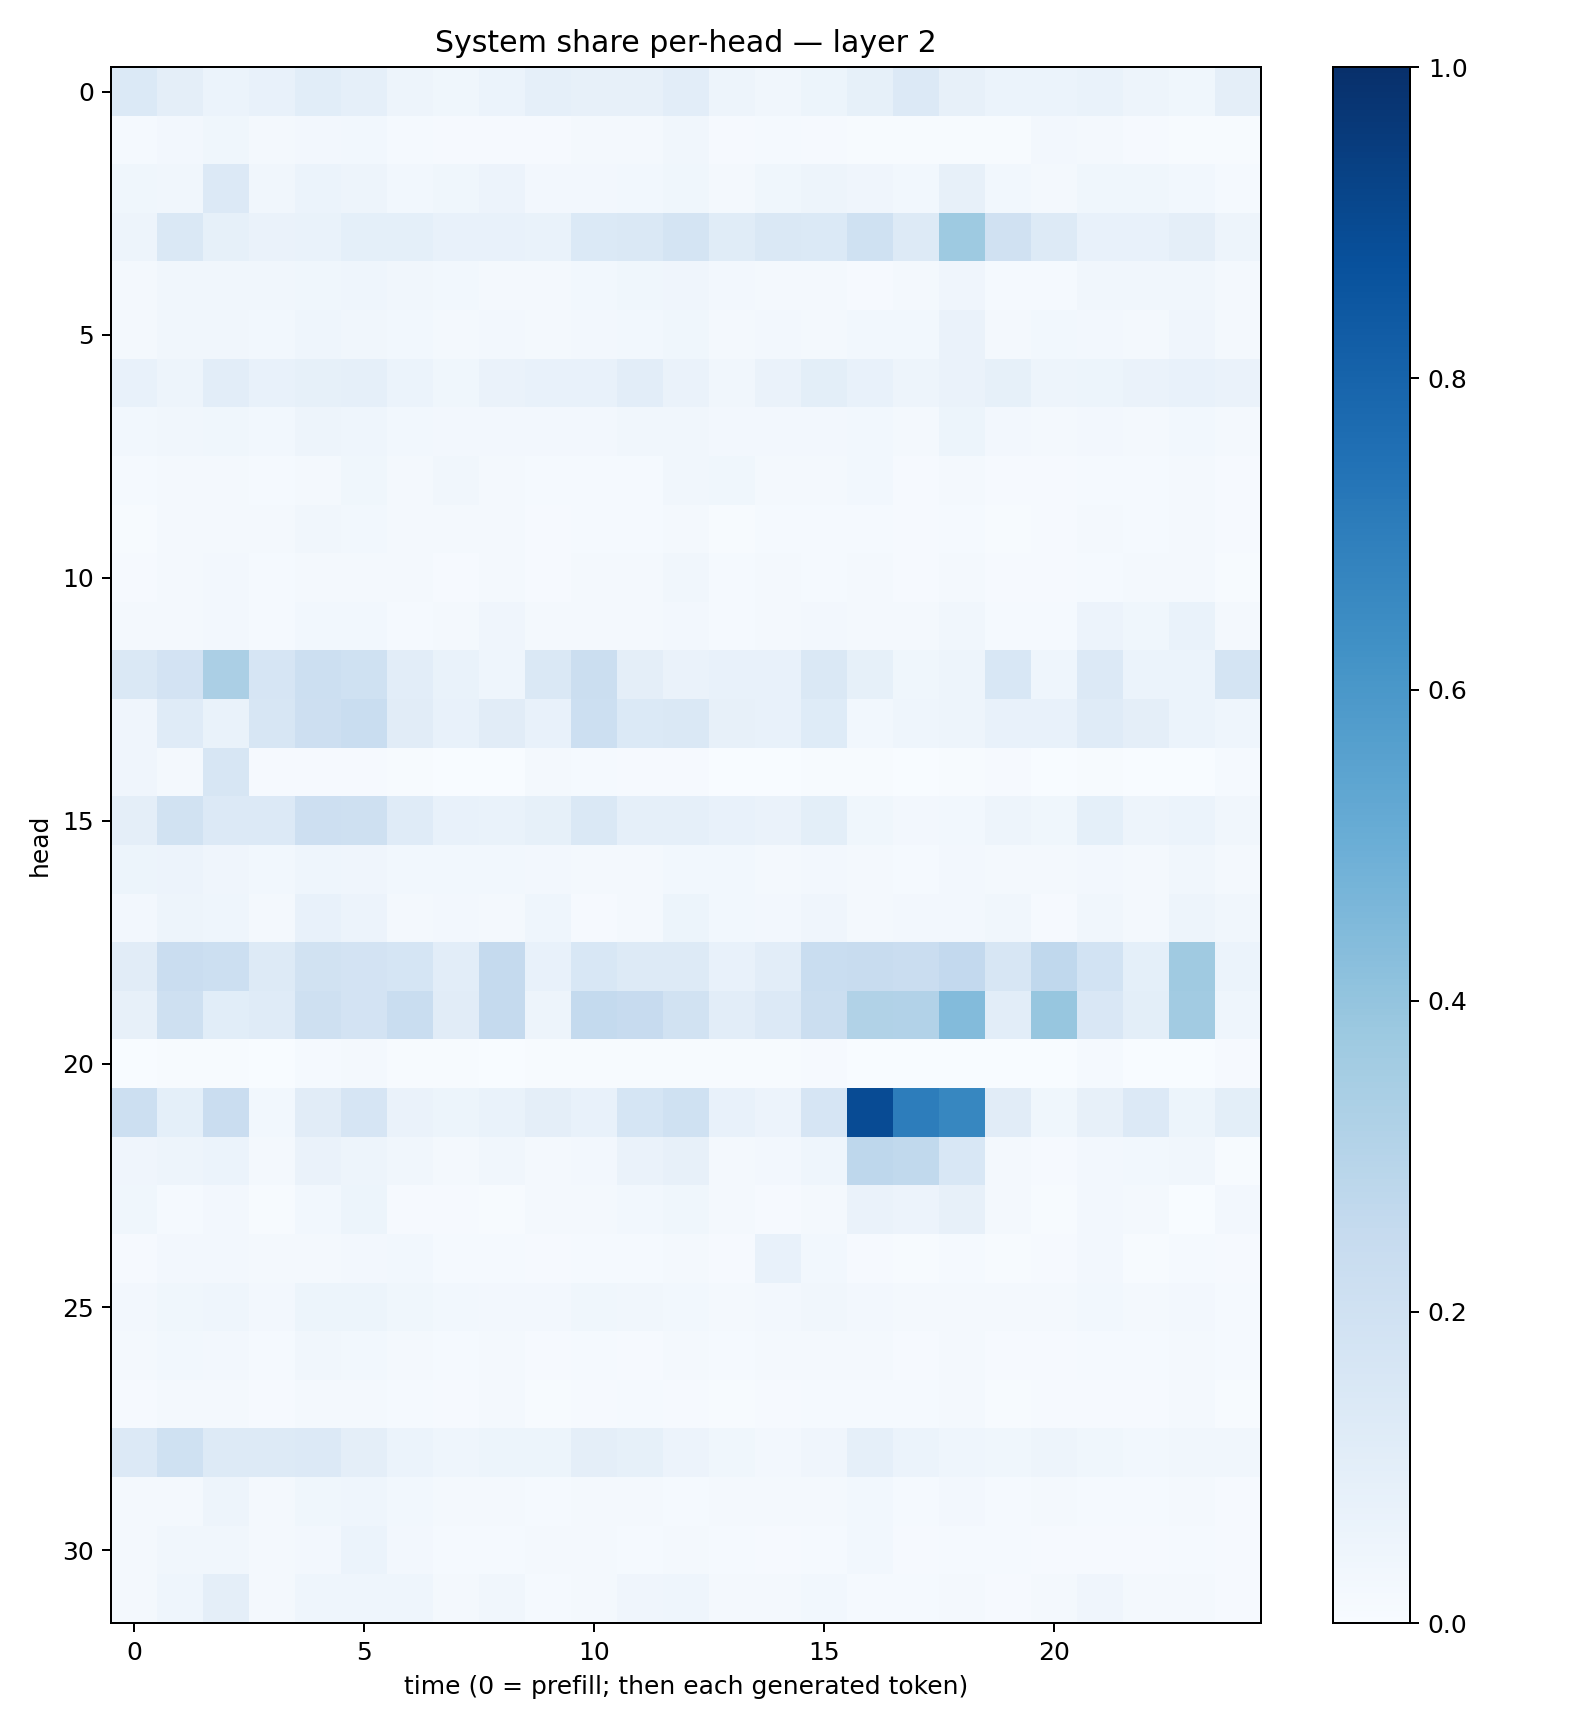

The file beside this chart, header and first rows:
0.1403065, 0.094254375, 0.059608787, 0.07654649, 0.10931818, 0.08767132, 0.049540613, 0.036169115, 0.060170732, 0.08616411, 0.08008704, 0.08044885, 0.10158122, 0.047385182, 0.034079157, 0.052218817, 0.085811876, 0.13576883, 0.078273416, 0.061986133, 0.060542524, 0.067948416, 0.04805043, 0.038037904
0.01297, 0.0246, 0.03726, 0.01991, 0.02503, 0.02752, 0.0125, 0.008372, 0.008744, 0.01003, 0.01581, 0.01954, 0.03153, 0.01103, 0.01427, 0.01108, 0.006056, 0.004778, 0.006254, 0.007256, 0.02618, 0.02148, 0.01039, 0.007649
0.0368, 0.03505, 0.1329, 0.03308, 0.06228, 0.04846, 0.02973, 0.03687, 0.05663, 0.02611, 0.02542, 0.03088, 0.03552, 0.01834, 0.03868, 0.05002, 0.04055, 0.02987, 0.08172, 0.02896, 0.01721, 0.03776, 0.03774, 0.0296
0.05047, 0.1453, 0.0846, 0.0655, 0.06843, 0.09274, 0.0924, 0.07473, 0.07403, 0.06904, 0.1403, 0.1417, 0.1729, 0.1164, 0.1408, 0.1389, 0.2016, 0.1279, 0.3714, 0.1987, 0.1304, 0.07767, 0.07799, 0.09408
0.01785, 0.0325, 0.03206, 0.03135, 0.03676, 0.0438, 0.03304, 0.02816, 0.02062, 0.02091, 0.02735, 0.03542, 0.04219, 0.02394, 0.02005, 0.01671, 0.01148, 0.01798, 0.03995, 0.01544, 0.01191, 0.03325, 0.03148, 0.03139
0.02043, 0.03176, 0.03302, 0.02826, 0.04542, 0.03516, 0.02902, 0.02128, 0.02631, 0.01889, 0.02651, 0.0306, 0.03782, 0.02033, 0.02435, 0.02312, 0.03097, 0.02798, 0.06611, 0.02081, 0.02874, 0.02431, 0.01921, 0.04132
0.07642, 0.04722, 0.1044, 0.07498, 0.08478, 0.08856, 0.06181, 0.03891, 0.06538, 0.07135, 0.07312, 0.1038, 0.06443, 0.03414, 0.06633, 0.1005, 0.07674, 0.04695, 0.0659, 0.0836, 0.04942, 0.05345, 0.06409, 0.07241
0.02761, 0.03364, 0.03727, 0.02899, 0.05004, 0.04409, 0.02903, 0.02387, 0.02545, 0.02505, 0.02699, 0.03165, 0.0338, 0.02662, 0.02421, 0.02492, 0.03115, 0.02241, 0.05126, 0.0236, 0.02139, 0.02419, 0.02275, 0.03028
0.01222, 0.01924, 0.01785, 0.01336, 0.02146, 0.03533, 0.02198, 0.03329, 0.0163, 0.01233, 0.01359, 0.01375, 0.03197, 0.03558, 0.0184, 0.01667, 0.02829, 0.008634, 0.02258, 0.008233, 0.01001, 0.01446, 0.0148, 0.01631
0.007479, 0.01935, 0.0215, 0.0201, 0.03386, 0.02844, 0.01957, 0.01571, 0.02006, 0.01024, 0.01422, 0.01539, 0.02002, 0.007451, 0.01452, 0.01231, 0.01206, 0.01069, 0.01414, 0.007357, 0.01078, 0.0161, 0.01233, 0.02297
0.01017, 0.01928, 0.02697, 0.01325, 0.01912, 0.02148, 0.01966, 0.01013, 0.02319, 0.009831, 0.01934, 0.01782, 0.03402, 0.01361, 0.01773, 0.0146, 0.02211, 0.007906, 0.02046, 0.008263, 0.009774, 0.01453, 0.01813, 0.02006
0.01634, 0.02002, 0.02734, 0.01502, 0.0309, 0.02869, 0.01413, 0.01905, 0.04181, 0.01917, 0.01611, 0.017, 0.024, 0.01443, 0.01833, 0.02731, 0.01786, 0.02098, 0.03495, 0.01458, 0.01202, 0.05563, 0.03694, 0.06659
0.1407, 0.1805, 0.3329, 0.1667, 0.2152, 0.1993, 0.1035, 0.06742, 0.04664, 0.1449, 0.2259, 0.09522, 0.06458, 0.07716, 0.07569, 0.1463, 0.08317, 0.03882, 0.05056, 0.1551, 0.04404, 0.1349, 0.06239, 0.06227
0.04277, 0.1176, 0.06966, 0.1624, 0.2138, 0.2308, 0.1118, 0.07061, 0.1095, 0.07519, 0.2172, 0.1393, 0.1446, 0.08118, 0.07605, 0.124, 0.03118, 0.04373, 0.05026, 0.07046, 0.07745, 0.1184, 0.09412, 0.05897
0.04201, 0.01948, 0.1596, 0.007981, 0.01081, 0.009474, 0.004083, 0.002039, 0.002457, 0.01856, 0.0119, 0.008461, 0.008134, 0.003087, 0.003873, 0.005449, 0.007296, 0.002954, 0.00465, 0.009614, 0.0015, 0.004231, 0.002856, 0.003332
0.09537, 0.19, 0.1367, 0.1363, 0.2145, 0.2107, 0.1192, 0.07383, 0.06683, 0.08317, 0.1443, 0.08823, 0.08602, 0.07762, 0.06272, 0.09875, 0.03653, 0.02619, 0.02752, 0.04773, 0.03713, 0.09039, 0.04951, 0.06123
0.05316, 0.05484, 0.04208, 0.0301, 0.04485, 0.0403, 0.02849, 0.02874, 0.02817, 0.02641, 0.01831, 0.01987, 0.03032, 0.02843, 0.01643, 0.02415, 0.01693, 0.01416, 0.02422, 0.01809, 0.01845, 0.02573, 0.01971, 0.03181
0.02349, 0.04859, 0.04311, 0.01964, 0.07057, 0.05843, 0.01631, 0.02374, 0.01724, 0.0435, 0.01155, 0.01982, 0.05331, 0.02855, 0.02569, 0.03936, 0.02284, 0.02582, 0.02403, 0.03383, 0.01018, 0.03326, 0.01658, 0.04963
0.1097, 0.2269, 0.2163, 0.1264, 0.1877, 0.1807, 0.1683, 0.103, 0.2539, 0.0754, 0.1559, 0.1291, 0.13, 0.07481, 0.1025, 0.2314, 0.2349, 0.2285, 0.261, 0.1573, 0.2685, 0.186, 0.09084, 0.3678
0.07858, 0.2107, 0.1085, 0.1206, 0.2041, 0.1813, 0.2332, 0.1113, 0.2502, 0.04979, 0.2565, 0.2427, 0.1948, 0.1043, 0.1339, 0.2256, 0.3158, 0.3111, 0.4412, 0.1032, 0.3931, 0.1509, 0.09901, 0.3605
0.003772, 0.004375, 0.006652, 0.002454, 0.01467, 0.01586, 0.007763, 0.004316, 0.003199, 0.007131, 0.004938, 0.004253, 0.006461, 0.004859, 0.003919, 0.008161, 0.00187, 0.002815, 0.002901, 0.002397, 0.002893, 0.01208, 0.003465, 0.003451
0.2165, 0.09367, 0.2267, 0.02936, 0.1106, 0.1657, 0.06434, 0.05112, 0.06873, 0.09552, 0.0781, 0.1702, 0.2014, 0.07606, 0.0582, 0.1652, 0.892, 0.6999, 0.6655, 0.1094, 0.03534, 0.08024, 0.1332, 0.05434
0.04068, 0.05071, 0.06078, 0.02227, 0.06574, 0.04815, 0.03468, 0.02122, 0.03422, 0.01773, 0.02615, 0.06558, 0.08062, 0.02156, 0.02627, 0.04455, 0.2764, 0.2621, 0.1524, 0.02319, 0.008239, 0.02436, 0.02893, 0.03144
0.03632, 0.01275, 0.02703, 0.005439, 0.0286, 0.05309, 0.01046, 0.009852, 0.006542, 0.02169, 0.02141, 0.02901, 0.03809, 0.02038, 0.01151, 0.02277, 0.06474, 0.05557, 0.07911, 0.01793, 0.005734, 0.02625, 0.02228, 0.003287
0.01013, 0.02724, 0.02362, 0.01766, 0.02291, 0.0248, 0.02941, 0.01213, 0.01449, 0.008495, 0.01398, 0.01291, 0.01665, 0.01075, 0.07497, 0.02735, 0.01159, 0.007725, 0.01386, 0.006139, 0.01088, 0.02502, 0.007414, 0.01485
0.02658, 0.03623, 0.04643, 0.0243, 0.05351, 0.05083, 0.03636, 0.02933, 0.02619, 0.02582, 0.03886, 0.03259, 0.03099, 0.01765, 0.02593, 0.03188, 0.02595, 0.01655, 0.02203, 0.01616, 0.01932, 0.03115, 0.01677, 0.02656
0.01799, 0.03042, 0.02648, 0.0152, 0.03237, 0.02738, 0.02206, 0.01335, 0.01979, 0.009873, 0.0151, 0.01162, 0.01584, 0.01209, 0.0191, 0.01568, 0.01593, 0.01073, 0.02135, 0.009878, 0.009526, 0.0139, 0.01191, 0.02114
0.008062, 0.01855, 0.01798, 0.008875, 0.01923, 0.02032, 0.01419, 0.008606, 0.01688, 0.006889, 0.01082, 0.01275, 0.01022, 0.006888, 0.0109, 0.01184, 0.01278, 0.01178, 0.01709, 0.006794, 0.00819, 0.008415, 0.008098, 0.02005
0.1338, 0.1998, 0.1306, 0.1262, 0.1359, 0.09642, 0.06005, 0.04572, 0.05385, 0.05389, 0.09595, 0.08589, 0.05625, 0.0358, 0.0252, 0.04265, 0.08708, 0.05919, 0.04601, 0.03666, 0.04731, 0.03775, 0.03093, 0.03297
0.02082, 0.02294, 0.04867, 0.01837, 0.0364, 0.04598, 0.02847, 0.01613, 0.01662, 0.01506, 0.0233, 0.02129, 0.01521, 0.01785, 0.0168, 0.01892, 0.02775, 0.01325, 0.02656, 0.01531, 0.01712, 0.01257, 0.01259, 0.01598
0.01996, 0.03207, 0.03227, 0.02117, 0.02573, 0.06214, 0.0246, 0.01534, 0.01467, 0.01612, 0.01679, 0.01237, 0.02154, 0.0124, 0.01117, 0.01276, 0.02737, 0.009231, 0.01446, 0.01248, 0.01109, 0.01122, 0.008913, 0.01296
0.01899, 0.04298, 0.09527, 0.02128, 0.0431, 0.04357, 0.04357, 0.02077, 0.03207, 0.01557, 0.01959, 0.04108, 0.0435, 0.01877, 0.02126, 0.02743, 0.01392, 0.01198, 0.01786, 0.009602, 0.02199, 0.03908, 0.01996, 0.01887
